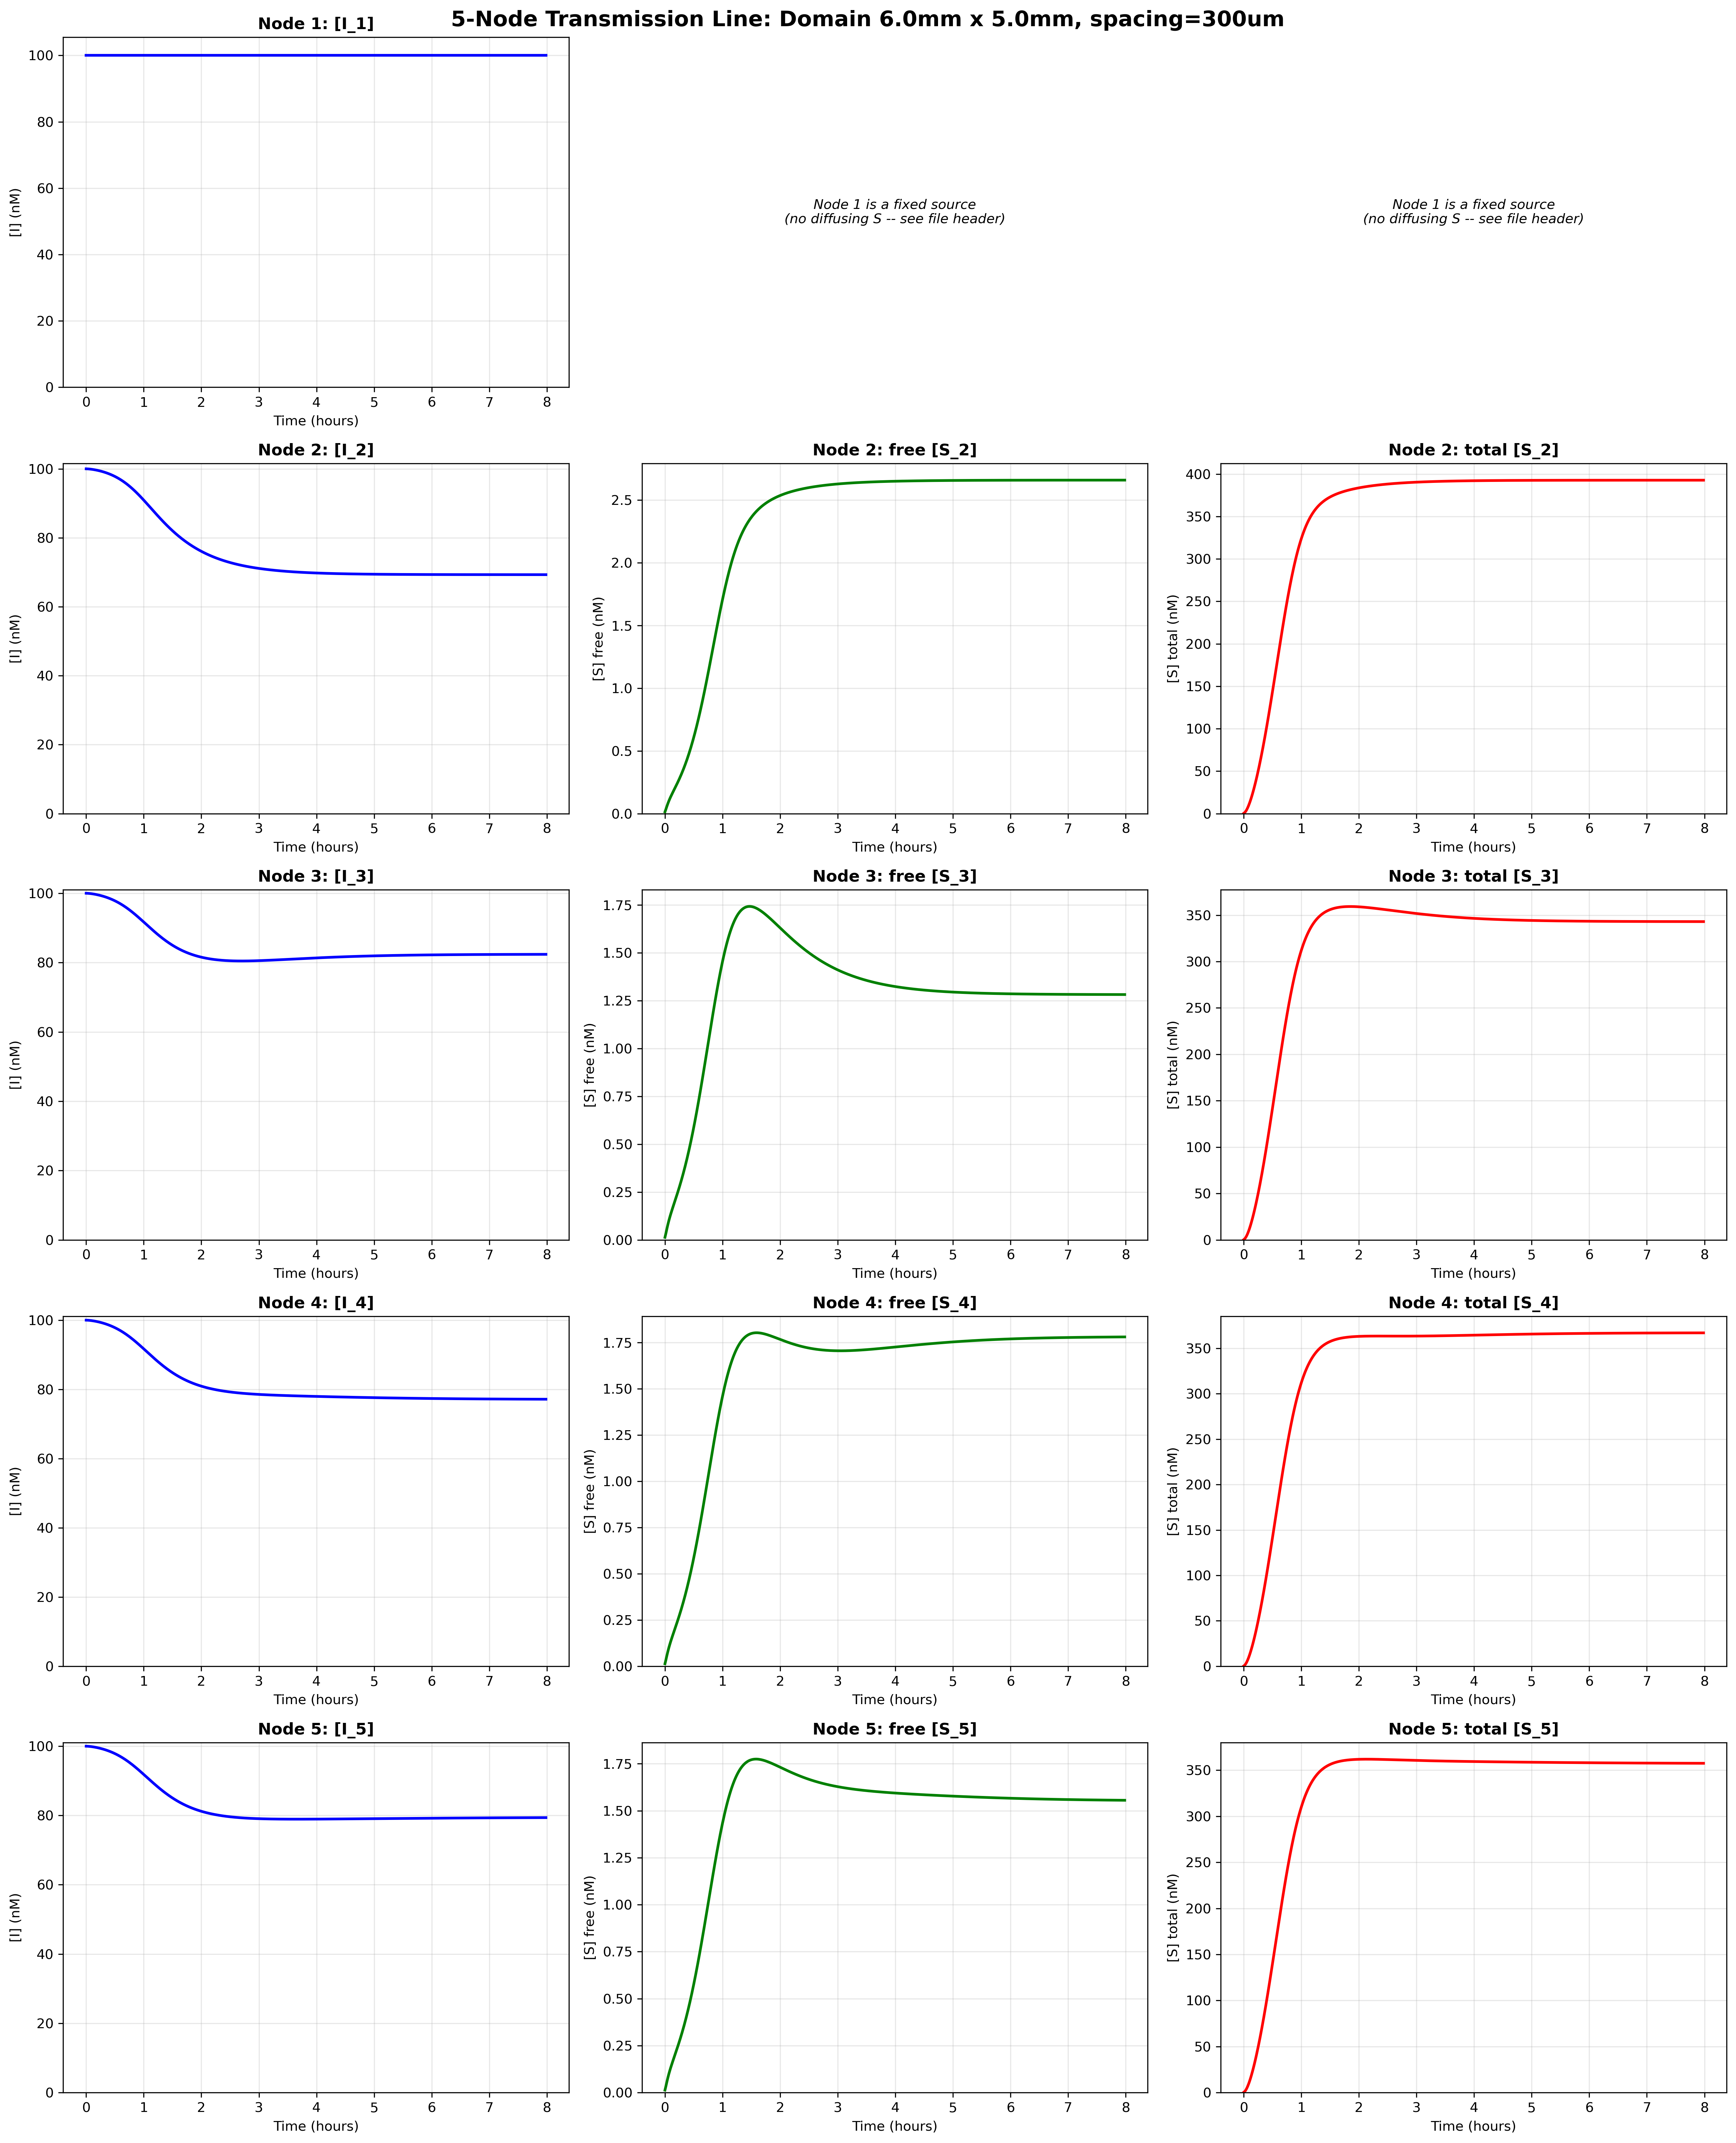

Source data for this figure (header and first rows):
Time (hours), I_1 (nM), S_1_free (nM), S_1_total (nM), I_2 (nM), S_2_free (nM), S_2_total (nM), I_3 (nM), S_3_free (nM), S_3_total (nM), I_4 (nM), S_4_free (nM), S_4_total (nM), I_5 (nM), S_5_free (nM), S_5_total (nM)
0.0, 100.0, , , 100, 0.01349, 0.3353, 100, 0.01339, 0.3328, 100, 0.01341, 0.3334, 100, 0.01322, 0.3285
0.01667, 100.0, , , 99.99, 0.03495, 1.183, 99.99, 0.03484, 1.178, 99.99, 0.03481, 1.178, 99.99, 0.03439, 1.163
0.03333, 100.0, , , 99.97, 0.05786, 2.558, 99.97, 0.05782, 2.552, 99.97, 0.05771, 2.55, 99.97, 0.05709, 2.52
0.05, 100.0, , , 99.95, 0.07949, 4.413, 99.95, 0.07956, 4.409, 99.95, 0.07934, 4.401, 99.95, 0.07855, 4.353
0.06667, 100.0, , , 99.92, 0.09931, 6.689, 99.92, 0.09946, 6.688, 99.92, 0.09916, 6.674, 99.92, 0.0982, 6.604
0.08333, 100.0, , , 99.88, 0.1175, 9.333, 99.88, 0.1178, 9.338, 99.88, 0.1174, 9.314, 99.89, 0.1163, 9.221
0.1, 100.0, , , 99.85, 0.1346, 12.3, 99.85, 0.1348, 12.31, 99.85, 0.1344, 12.28, 99.85, 0.1331, 12.16
0.1167, 100.0, , , 99.81, 0.1508, 15.57, 99.81, 0.1511, 15.59, 99.81, 0.1506, 15.54, 99.81, 0.1491, 15.39
0.1333, 100.0, , , 99.76, 0.1665, 19.1, 99.76, 0.1668, 19.13, 99.76, 0.1662, 19.07, 99.76, 0.1645, 18.88
0.15, 100.0, , , 99.71, 0.182, 22.89, 99.71, 0.1821, 22.91, 99.71, 0.1815, 22.84, 99.71, 0.1797, 22.62
0.1667, 100.0, , , 99.66, 0.1973, 26.91, 99.66, 0.1974, 26.93, 99.66, 0.1967, 26.85, 99.66, 0.1947, 26.59
0.1833, 100.0, , , 99.6, 0.2128, 31.14, 99.6, 0.2127, 31.17, 99.6, 0.212, 31.07, 99.61, 0.2097, 30.77
0.2, 100.0, , , 99.54, 0.2284, 35.59, 99.54, 0.2281, 35.61, 99.54, 0.2273, 35.5, 99.55, 0.2248, 35.15
0.2167, 100.0, , , 99.48, 0.2443, 40.25, 99.48, 0.2438, 40.25, 99.48, 0.2429, 40.13, 99.49, 0.2401, 39.73
0.2333, 100.0, , , 99.41, 0.2605, 45.09, 99.41, 0.2597, 45.08, 99.41, 0.2588, 44.94, 99.42, 0.2558, 44.49
0.25, 100.0, , , 99.34, 0.2772, 50.13, 99.34, 0.276, 50.09, 99.34, 0.2751, 49.94, 99.35, 0.2718, 49.44
0.2667, 100.0, , , 99.27, 0.2944, 55.35, 99.27, 0.2928, 55.28, 99.27, 0.2918, 55.11, 99.28, 0.2882, 54.55
0.2833, 100.0, , , 99.19, 0.3121, 60.75, 99.19, 0.31, 60.64, 99.19, 0.309, 60.45, 99.2, 0.305, 59.84
0.3, 100.0, , , 99.11, 0.3304, 66.31, 99.11, 0.3278, 66.16, 99.11, 0.3266, 65.96, 99.12, 0.3224, 65.28
0.3167, 100.0, , , 99.02, 0.3494, 72.05, 99.02, 0.3461, 71.84, 99.03, 0.3448, 71.62, 99.04, 0.3403, 70.87
0.3333, 100.0, , , 98.93, 0.369, 77.94, 98.93, 0.3649, 77.66, 98.94, 0.3636, 77.43, 98.95, 0.3587, 76.61
0.35, 100.0, , , 98.83, 0.3893, 83.99, 98.84, 0.3844, 83.63, 98.84, 0.383, 83.38, 98.86, 0.3777, 82.5
0.3667, 100.0, , , 98.74, 0.4104, 90.19, 98.74, 0.4045, 89.73, 98.75, 0.403, 89.46, 98.76, 0.3973, 88.51
0.3833, 100.0, , , 98.63, 0.4322, 96.52, 98.64, 0.4252, 95.96, 98.65, 0.4236, 95.67, 98.66, 0.4175, 94.65
0.4, 100.0, , , 98.52, 0.4548, 103, 98.54, 0.4465, 102.3, 98.54, 0.4449, 102, 98.56, 0.4383, 100.9
0.4167, 100.0, , , 98.41, 0.4782, 109.6, 98.43, 0.4685, 108.8, 98.43, 0.4668, 108.4, 98.45, 0.4598, 107.3
0.4333, 100.0, , , 98.29, 0.5025, 116.3, 98.31, 0.4911, 115.3, 98.32, 0.4893, 115, 98.34, 0.4819, 113.7
0.45, 100.0, , , 98.17, 0.5276, 123.1, 98.19, 0.5144, 122, 98.2, 0.5126, 121.6, 98.22, 0.5046, 120.3
0.4667, 100.0, , , 98.04, 0.5535, 130, 98.07, 0.5384, 128.7, 98.08, 0.5364, 128.3, 98.1, 0.528, 126.9
0.4833, 100.0, , , 97.91, 0.5803, 137, 97.94, 0.563, 135.5, 97.95, 0.561, 135.1, 97.98, 0.552, 133.6
0.5, 100.0, , , 97.77, 0.608, 144.1, 97.81, 0.5883, 142.3, 97.82, 0.5861, 141.9, 97.84, 0.5767, 140.4
0.5167, 100.0, , , 97.63, 0.6366, 151.2, 97.67, 0.6142, 149.2, 97.68, 0.612, 148.8, 97.71, 0.6019, 147.2
0.5333, 100.0, , , 97.48, 0.666, 158.4, 97.53, 0.6407, 156.1, 97.54, 0.6384, 155.7, 97.57, 0.6278, 154
0.55, 100.0, , , 97.32, 0.6964, 165.6, 97.38, 0.6678, 163, 97.39, 0.6654, 162.6, 97.42, 0.6543, 160.9
0.5667, 100.0, , , 97.16, 0.7275, 172.8, 97.23, 0.6955, 170, 97.24, 0.693, 169.5, 97.28, 0.6813, 167.7
0.5833, 100.0, , , 97, 0.7596, 180, 97.07, 0.7237, 176.9, 97.08, 0.7212, 176.4, 97.12, 0.7088, 174.6
0.6, 100.0, , , 96.82, 0.7924, 187.2, 96.9, 0.7524, 183.8, 96.92, 0.7499, 183.3, 96.96, 0.7369, 181.4
0.6167, 100.0, , , 96.64, 0.8261, 194.4, 96.74, 0.7816, 190.6, 96.75, 0.7791, 190.1, 96.8, 0.7655, 188.2
0.6333, 100.0, , , 96.46, 0.8606, 201.6, 96.56, 0.8112, 197.4, 96.58, 0.8087, 196.9, 96.63, 0.7945, 194.9
0.65, 100.0, , , 96.27, 0.8959, 208.6, 96.39, 0.8413, 204.1, 96.4, 0.8387, 203.7, 96.45, 0.8239, 201.6
0.6667, 100.0, , , 96.07, 0.9318, 215.7, 96.2, 0.8716, 210.8, 96.21, 0.8691, 210.3, 96.27, 0.8536, 208.2
0.6833, 100.0, , , 95.87, 0.9685, 222.6, 96.01, 0.9023, 217.3, 96.03, 0.8998, 216.9, 96.09, 0.8837, 214.7
0.7, 100.0, , , 95.66, 1.006, 229.4, 95.82, 0.9332, 223.8, 95.83, 0.9308, 223.3, 95.9, 0.914, 221.1
0.7167, 100.0, , , 95.44, 1.044, 236.1, 95.62, 0.9643, 230.1, 95.64, 0.962, 229.6, 95.71, 0.9445, 227.4
0.7333, 100.0, , , 95.22, 1.082, 242.7, 95.42, 0.9955, 236.3, 95.43, 0.9933, 235.8, 95.51, 0.9752, 233.6
0.75, 100.0, , , 94.99, 1.121, 249.2, 95.21, 1.027, 242.3, 95.23, 1.025, 241.9, 95.3, 1.006, 239.6
0.7667, 100.0, , , 94.75, 1.16, 255.5, 95, 1.058, 248.2, 95.02, 1.056, 247.8, 95.1, 1.037, 245.5
0.7833, 100.0, , , 94.51, 1.2, 261.6, 94.79, 1.089, 254, 94.8, 1.087, 253.6, 94.88, 1.068, 251.3
0.8, 100.0, , , 94.26, 1.24, 267.6, 94.57, 1.12, 259.6, 94.58, 1.119, 259.2, 94.67, 1.098, 256.9
0.8167, 100.0, , , 94.01, 1.28, 273.4, 94.34, 1.151, 265, 94.36, 1.15, 264.6, 94.45, 1.129, 262.3
0.8333, 100.0, , , 93.75, 1.32, 279, 94.11, 1.181, 270.2, 94.13, 1.181, 269.9, 94.22, 1.159, 267.6
0.85, 100.0, , , 93.49, 1.36, 284.4, 93.88, 1.212, 275.2, 93.9, 1.211, 274.9, 94, 1.189, 272.6
0.8667, 100.0, , , 93.22, 1.4, 289.6, 93.65, 1.241, 280.1, 93.66, 1.241, 279.8, 93.77, 1.218, 277.5
0.8833, 100.0, , , 92.94, 1.44, 294.6, 93.41, 1.27, 284.7, 93.43, 1.271, 284.5, 93.53, 1.248, 282.3
0.9, 100.0, , , 92.66, 1.48, 299.4, 93.17, 1.299, 289.2, 93.18, 1.3, 289, 93.3, 1.276, 286.8
0.9167, 100.0, , , 92.38, 1.519, 304, 92.93, 1.327, 293.5, 92.94, 1.328, 293.3, 93.06, 1.304, 291.1
0.9333, 100.0, , , 92.09, 1.558, 308.4, 92.68, 1.354, 297.6, 92.7, 1.356, 297.4, 92.82, 1.332, 295.3
0.95, 100.0, , , 91.8, 1.596, 312.6, 92.44, 1.381, 301.5, 92.45, 1.384, 301.4, 92.57, 1.359, 299.3
0.9667, 100.0, , , 91.5, 1.634, 316.6, 92.19, 1.406, 305.2, 92.2, 1.41, 305.1, 92.33, 1.385, 303
0.9833, 100.0, , , 91.2, 1.671, 320.4, 91.94, 1.431, 308.8, 91.95, 1.435, 308.7, 92.08, 1.41, 306.6
... 420 more rows
